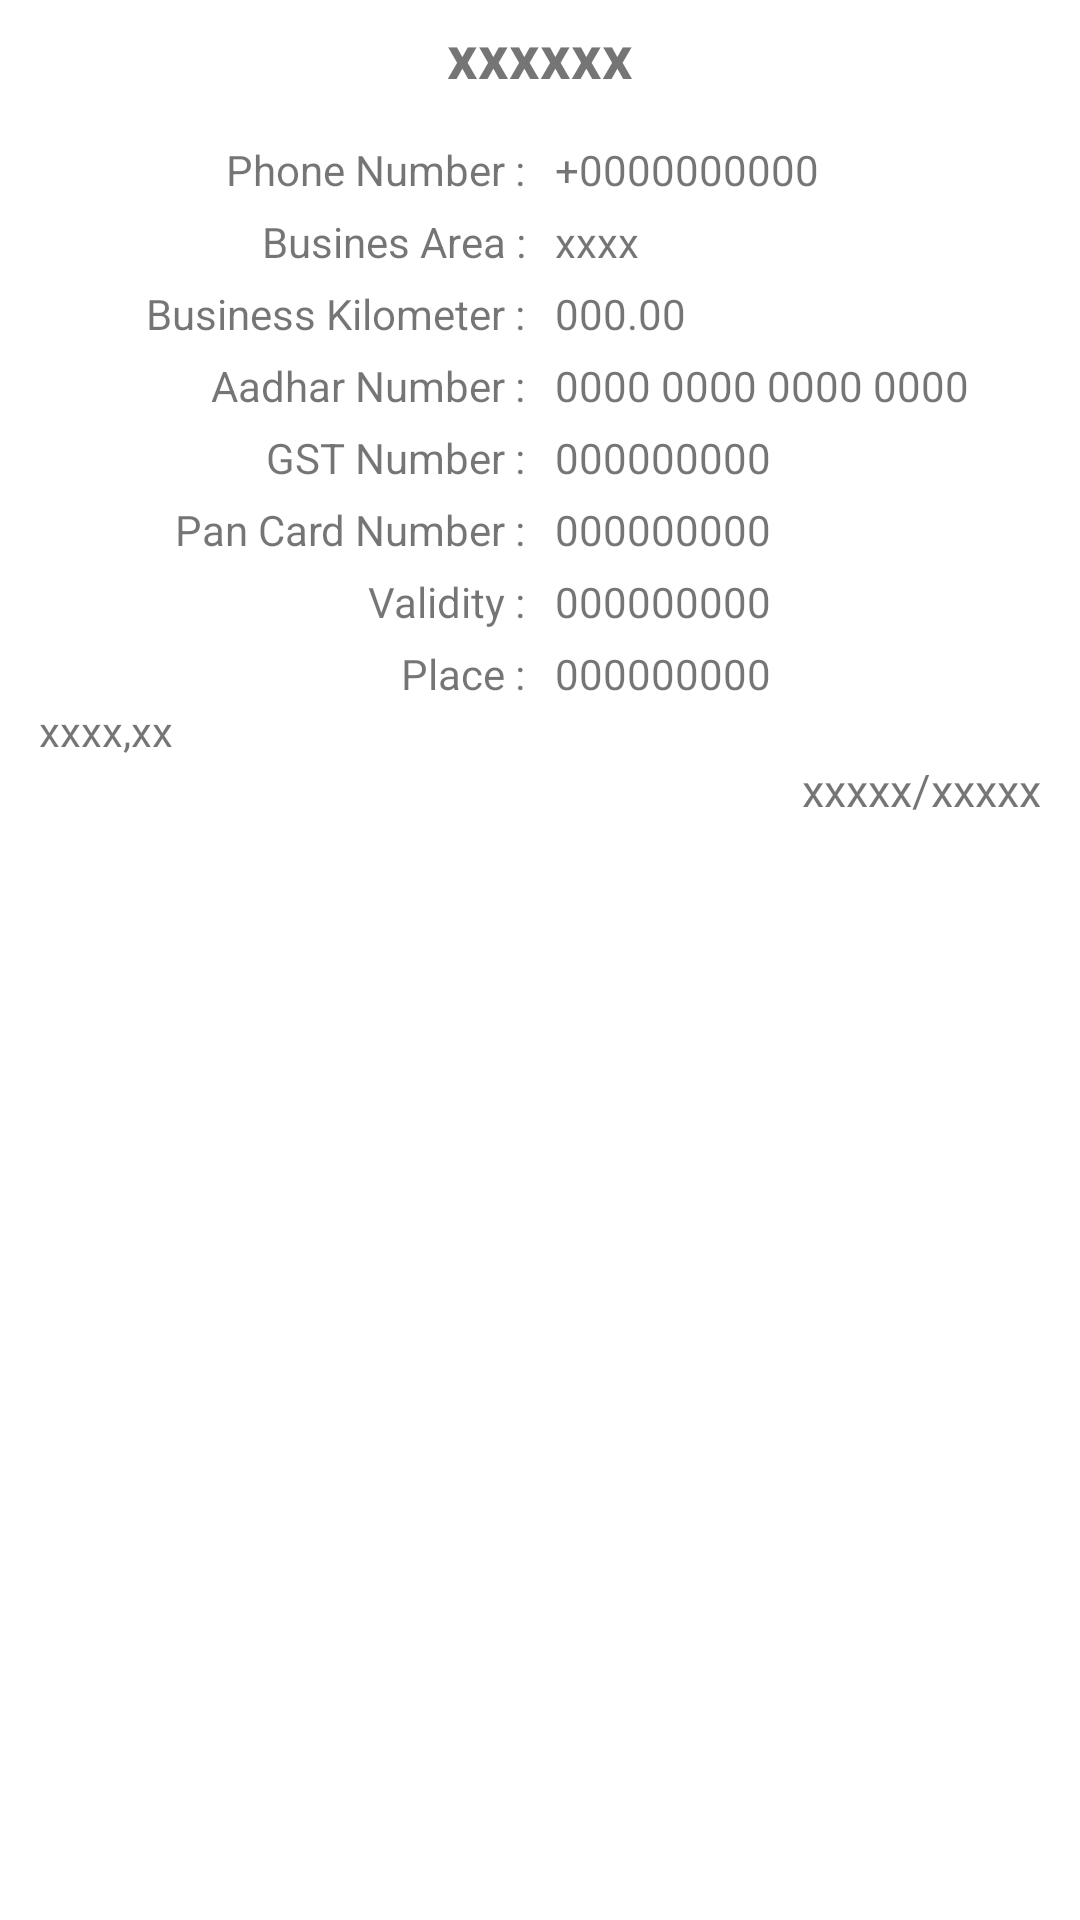

Write the Android layout XML for this screen, with the resource values it uses.
<!-- AndroidManifest.xml: application theme Theme.EpayEats -->
<!-- res/layout/local_admin_listview_items.xml -->
<?xml version="1.0" encoding="utf-8"?>
<LinearLayout
    xmlns:android="http://schemas.android.com/apk/res/android"
    xmlns:app="http://schemas.android.com/apk/res-auto"
    xmlns:tools="http://schemas.android.com/tools"
    android:layout_width="match_parent"
    android:layout_height="wrap_content">

    <LinearLayout
        android:layout_width="match_parent"
        android:background="@drawable/roundlayout"
        android:layout_margin="3dp"
        android:layout_height="wrap_content">

        <LinearLayout
            android:layout_width="match_parent"
            android:layout_height="wrap_content"
            android:orientation="vertical">

            <TextView
                android:id="@+id/local_admin_name"
                android:layout_width="match_parent"
                android:layout_height="wrap_content"
                android:layout_marginTop="2dp"
                android:gravity="center"
                android:text="xxxxxx"
                android:textColor="@color/colorBlack"
                android:textSize="20sp"
                android:textStyle="bold" />

            <LinearLayout
                android:layout_width="match_parent"
                android:layout_height="wrap_content"
                android:layout_marginTop="15dp"
                android:orientation="horizontal"
                android:weightSum="20">

                <TextView
                    android:layout_width="0dp"
                    android:layout_height="wrap_content"
                    android:layout_weight="10"
                    android:gravity="right"
                    android:text="Phone Number :"
                    android:textColor="@color/colorBlack" />

                <TextView
                    android:id="@+id/local_admin_phone"
                    android:layout_width="0dp"
                    android:layout_height="wrap_content"
                    android:layout_marginLeft="10dp"
                    android:layout_weight="10"
                    android:gravity="left"
                    android:text="+0000000000" />
            </LinearLayout>

            <LinearLayout
                android:layout_width="match_parent"
                android:layout_height="wrap_content"
                android:layout_marginTop="5dp"
                android:orientation="horizontal"
                android:weightSum="20">

                <TextView
                    android:layout_width="0dp"
                    android:layout_height="wrap_content"
                    android:layout_weight="10"
                    android:gravity="right"
                    android:text="Busines Area :"
                    android:textColor="@color/colorBlack" />

                <TextView
                    android:id="@+id/local_admin_businessArea"
                    android:layout_width="0dp"
                    android:layout_height="wrap_content"
                    android:layout_marginLeft="10dp"
                    android:layout_weight="10"
                    android:gravity="left"
                    android:text="xxxx" />
            </LinearLayout>


            <LinearLayout
                android:layout_width="match_parent"
                android:layout_height="wrap_content"
                android:orientation="horizontal"
                android:layout_marginTop="5dp"
                android:weightSum="20">

                <TextView
                    android:layout_width="0dp"
                    android:layout_height="wrap_content"
                    android:layout_weight="10"
                    android:gravity="right"
                    android:text="Business Kilometer :"
                    android:textColor="@color/colorBlack" />

                <TextView
                    android:id="@+id/local_admin_businessKM"
                    android:layout_width="0dp"
                    android:layout_height="wrap_content"
                    android:layout_marginLeft="10dp"
                    android:layout_weight="10"
                    android:gravity="left"
                    android:text="000.00" />

            </LinearLayout>

            <LinearLayout
                android:layout_width="match_parent"
                android:layout_height="wrap_content"
                android:orientation="horizontal"
                android:layout_marginTop="5dp"
                android:weightSum="20">

                <TextView
                    android:layout_width="0dp"
                    android:layout_height="wrap_content"
                    android:layout_weight="10"
                    android:gravity="right"
                    android:text="Aadhar Number :"
                    android:textColor="@color/colorBlack" />

                <TextView
                    android:id="@+id/local_admin_aadharNo"
                    android:layout_width="0dp"
                    android:layout_height="wrap_content"
                    android:layout_marginLeft="10dp"
                    android:layout_weight="10"
                    android:gravity="left"
                    android:text="0000 0000 0000 0000" />
            </LinearLayout>


            <LinearLayout
                android:layout_width="match_parent"
                android:layout_height="wrap_content"
                android:orientation="horizontal"
                android:layout_marginTop="5dp"
                android:weightSum="20">

                <TextView
                    android:layout_width="0dp"
                    android:layout_height="wrap_content"
                    android:layout_weight="10"
                    android:gravity="right"
                    android:text="GST Number :"
                    android:textColor="@color/colorBlack" />

                <TextView
                    android:id="@+id/local_admin_GSTNo"
                    android:layout_width="0dp"
                    android:layout_height="wrap_content"
                    android:layout_marginLeft="10dp"
                    android:layout_weight="10"
                    android:gravity="left"
                    android:text="000000000" />
            </LinearLayout>

            <LinearLayout
                android:layout_width="match_parent"
                android:layout_height="wrap_content"
                android:orientation="horizontal"
                android:layout_marginTop="5dp"
                android:weightSum="20">

                <TextView
                    android:layout_width="0dp"
                    android:layout_height="wrap_content"
                    android:layout_weight="10"
                    android:gravity="right"
                    android:text="Pan Card Number :"
                    android:textColor="@color/colorBlack" />

                <TextView
                    android:id="@+id/local_admin_PancardNo"
                    android:layout_width="0dp"
                    android:layout_height="wrap_content"
                    android:layout_marginLeft="10dp"
                    android:layout_weight="10"
                    android:gravity="left"
                    android:text="000000000" />
            </LinearLayout>

            <LinearLayout
                android:layout_width="match_parent"
                android:layout_height="wrap_content"
                android:orientation="horizontal"
                android:layout_marginTop="5dp"
                android:weightSum="20">

                <TextView
                    android:layout_width="0dp"
                    android:layout_height="wrap_content"
                    android:layout_weight="10"
                    android:gravity="right"
                    android:text="Validity :"
                    android:textColor="@color/colorBlack" />

                <TextView
                    android:id="@+id/local_admin_validity"
                    android:layout_width="0dp"
                    android:layout_height="wrap_content"
                    android:layout_marginLeft="10dp"
                    android:layout_weight="10"
                    android:gravity="left"
                    android:text="000000000" />
            </LinearLayout>

            <LinearLayout
                android:layout_width="match_parent"
                android:layout_height="wrap_content"
                android:orientation="horizontal"
                android:layout_marginTop="5dp"
                android:weightSum="20">

                <TextView
                    android:layout_width="0dp"
                    android:layout_height="wrap_content"
                    android:layout_weight="10"
                    android:gravity="right"
                    android:text="Place :"
                    android:textColor="@color/colorBlack" />

                <TextView
                    android:id="@+id/local_admin_place"
                    android:layout_width="0dp"
                    android:layout_height="wrap_content"
                    android:layout_marginLeft="10dp"
                    android:layout_weight="10"
                    android:gravity="left"
                    android:text="000000000" />
            </LinearLayout>

            <TextView
                android:id="@+id/local_admin_address"
                android:layout_width="match_parent"
                android:layout_height="wrap_content"
                android:layout_marginLeft="10dp"
                android:text="xxxx,xx" />


            <TextView
                android:id="@+id/local_admin_isBlocked"
                android:layout_width="match_parent"
                android:layout_height="wrap_content"
                android:layout_marginRight="10dp"
                android:layout_marginBottom="3dp"
                android:gravity="right"
                android:text="xxxxx/xxxxx"
                android:textColor="@color/colorBlack"
                android:textSize="15dp" />


        </LinearLayout>


    </LinearLayout>


</LinearLayout>
<!-- resources referenced by this layout -->
<resources>
  <style name="Theme.EpayEats" parent="Theme.MaterialComponents.DayNight.DarkActionBar">
          
          <item name="colorPrimary">@color/colorPrimary</item>
          <item name="colorPrimaryVariant">@color/colorPrimary</item>
          <item name="colorOnPrimary">@color/colorBlack</item>
          
          <item name="colorSecondary">@color/colorPrimary</item>
          <item name="colorSecondaryVariant">@color/colorPrimary</item>
          <item name="colorOnSecondary">@color/colorBlack</item>
          
          <item name="android:statusBarColor" tools:targetApi="l">?attr/colorPrimaryVariant</item>
          
      </style>
  <!-- not gathered from this repository: default colours our renderer supplied (Android Studio template values) -->
  <color name="colorPrimary">#FF6200EE</color>
</resources>
